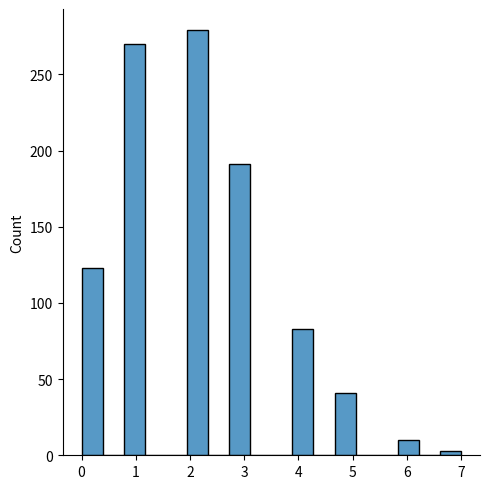

The script that saved this image:
from numpy import random
"""It is a discrete probability distribution used to predict the number of times an event will occur in a fixed interval of time or space.
e.g. If someone eats twice a day what is the probability he will eat thrice?"""

""" PARAMETERS:-
lam: The expectation of interval (must be ≥0).
size: The shape of the returned array. If you want 1,000 samples, set size=1000."""

import numpy as np
# Suppose a cafe gets an average of 5 customers per hour (lam = 5)
# Let's simulate 10 different hours
samples = np.random.poisson(lam=5, size=10)
print(samples)

#Visualisation of Poisson Distribution
import matplotlib.pyplot as plt
import seaborn as sns
sns.displot(random.poisson(lam=2, size=1000))
plt.show()
#NOTE : As λ increases, the distribution starts to look more like a Normal (Gaussian) distribution.